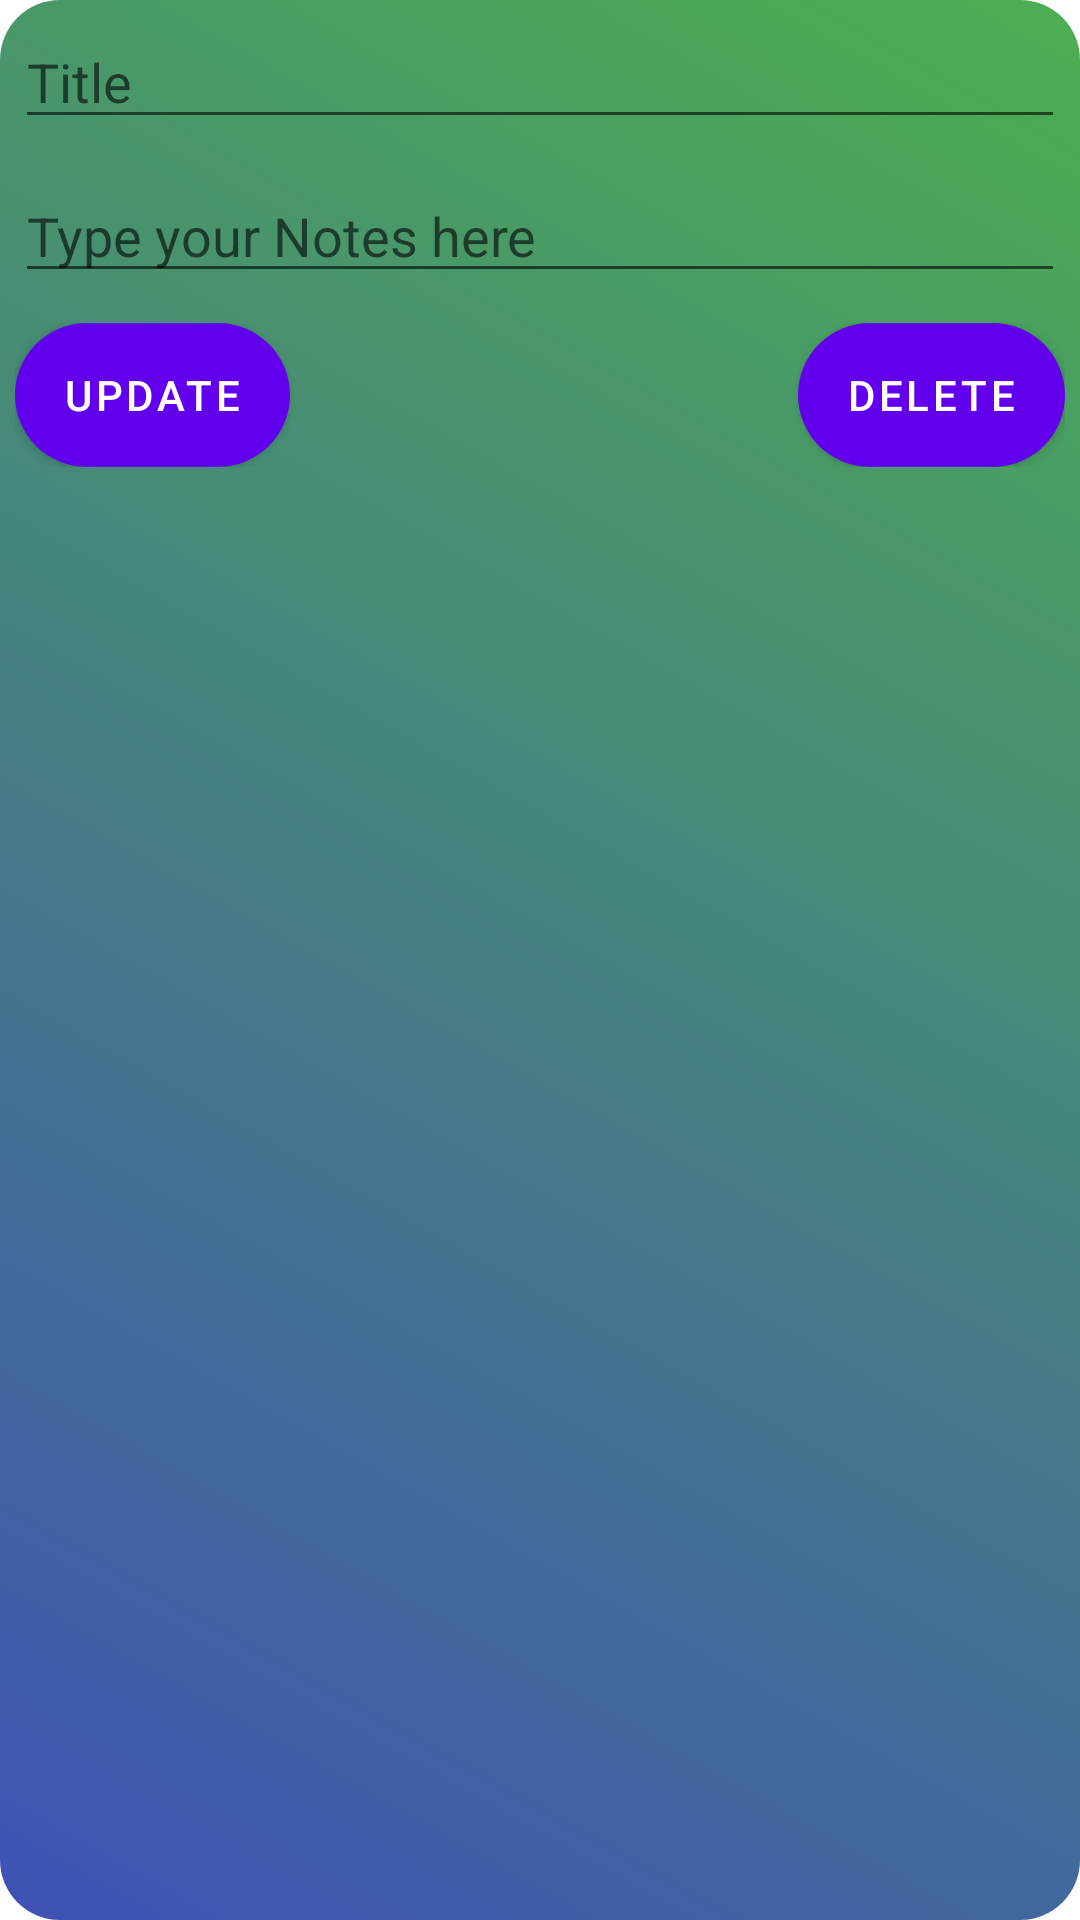

Here is an Android app screen rendered from its layout file. Give the layout XML and the strings, colors and styles it references.
<!-- AndroidManifest.xml: application theme Theme.YourTask -->
<!-- res/layout/update_field.xml -->
<?xml version="1.0" encoding="utf-8"?>
<ScrollView
    xmlns:android="http://schemas.android.com/apk/res/android"
    android:background="@drawable/background"
    android:layout_width="match_parent"
    android:layout_height="match_parent">


    <LinearLayout
        android:layout_width="match_parent"
        android:layout_height="wrap_content"
        android:orientation="vertical">


        <EditText
            android:layout_width="match_parent"
            android:layout_height="wrap_content"
            android:hint="Title"
            android:layout_margin="5dp"
            android:id="@+id/title_update"/>
        <EditText
            android:layout_width="match_parent"
            android:layout_height="wrap_content"
            android:layout_margin="5dp"
            android:hint="Type your Notes here"
            android:id="@+id/notes_update"/>
        <RelativeLayout
            android:layout_width="match_parent"
            android:layout_height="wrap_content"
            android:layout_margin="5dp">


            <Button
                android:layout_width="wrap_content"
                android:layout_height="wrap_content"
                android:background="@drawable/edit_text_background"
                android:text="Update"
                android:id="@+id/update"/>

            <Button
                android:layout_width="wrap_content"
                android:layout_height="wrap_content"
                android:background="@drawable/edit_text_background"
                android:layout_alignParentRight="true"
                android:text="Delete"
                android:id="@+id/delete"/>

        </RelativeLayout>







    </LinearLayout>





</ScrollView>
<!-- resources referenced by this layout -->
<resources>
  <!-- drawable background (drawable) -->
  <?xml version="1.0" encoding="utf-8"?>
  <shape xmlns:android="http://schemas.android.com/apk/res/android">
  
     <gradient
         android:angle="45"
         android:startColor="#3F51B5"
         android:endColor="#4CAF50"/>
  
     <corners
         android:radius="20dp">
  
  
     </corners>
  
  
  </shape>
  <!-- drawable edit_text_background (drawable) -->
  <?xml version="1.0" encoding="utf-8"?>
  <shape xmlns:android="http://schemas.android.com/apk/res/android">
  
      <gradient
          android:angle="45"
          android:startColor="#673AB7"
          android:endColor="#E91E63"/>
      <corners
          android:radius="50dp"/>
  
  
  </shape>
  <style name="Theme.YourTask" parent="Theme.MaterialComponents.DayNight.NoActionBar">
          
          <item name="colorPrimary">@color/purple_500</item>
          <item name="colorPrimaryVariant">@color/purple_700</item>
          <item name="colorOnPrimary">@color/white</item>
          
          <item name="colorSecondary">@color/teal_200</item>
          <item name="colorSecondaryVariant">@color/teal_700</item>
          <item name="colorOnSecondary">@color/black</item>
          
          <item name="android:statusBarColor" tools:targetApi="l">?attr/colorPrimaryVariant</item>
          
          <item name="android:forceDarkAllowed" tools:targetApi="q">false</item>
      </style>
  <color name="purple_500">#FF6200EE</color>
  <color name="purple_700">#FF3700B3</color>
  <color name="white">#FFFFFFFF</color>
  <color name="teal_200">#FF03DAC5</color>
  <color name="teal_700">#FF018786</color>
  <color name="black">#FF000000</color>
</resources>
